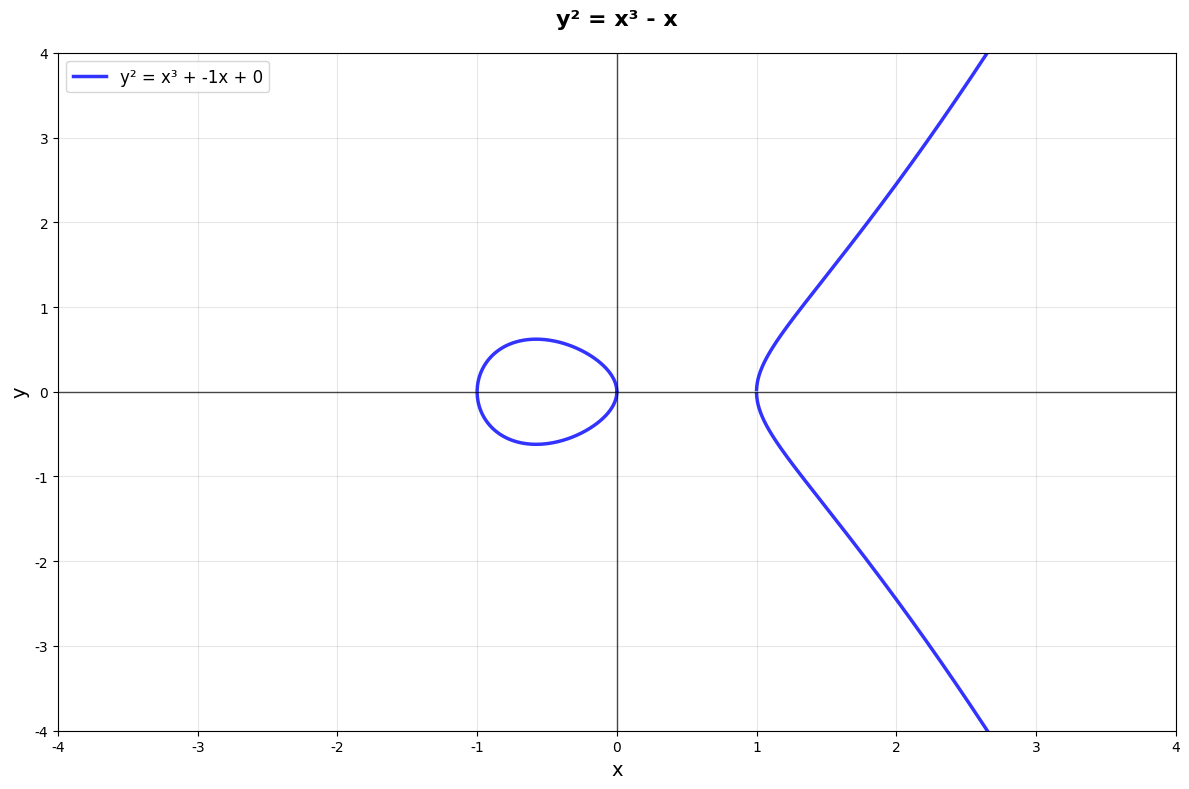

Write the Python code that produced this figure. (Note: this script raises an exception after producing the figure.)
import matplotlib.pyplot as plt
import matplotlib.animation as animation
import numpy as np
import math
from scipy.optimize import fsolve
import warnings
warnings.filterwarnings('ignore')

plt.rcParams['font.family'] = ['DejaVu Sans']
plt.rcParams['axes.unicode_minus'] = False

class ECCVisualizer:

    def __init__(self):
        self.fig = None
        self.ax = None
        self.animations = []

    def _get_curve_points(self, a, b, p):
        points = []
        for x in range(p):
            y_squared = (x**3 + a * x + b) % p
            for y in range(p):
                if (y * y) % p == y_squared:
                    points.append((x, y))
        return points

    def _find_continuous_segments(self, x, y_squared, eps=1e-10):
        segments = []
        start = None

        for i in range(len(y_squared)):
            if y_squared[i] >= -eps:
                if start is None:
                    start = i
            else:
                if start is not None:
                    segments.append((start, i-1))
                    start = None

        if start is not None:
            segments.append((start, len(y_squared)-1))

        return segments

    def _find_x_axis_intersections(self, a, b, x_range):
        def equation(x):
            return x**3 + a * x + b

        roots = []
        x_test = np.linspace(x_range[0], x_range[1], 10000)
        y_test = equation(x_test)

        # Ищем смены знака
        for i in range(len(y_test) - 1):
            if y_test[i] * y_test[i + 1] < 0:
                try:
                    root = fsolve(equation, x_test[i])[0]
                    if abs(equation(root)) < 1e-10:
                        roots.append(root)
                except:
                    continue

        # Убираем дубликаты и сортируем
        roots = list(set([round(root, 8) for root in roots]))
        roots.sort()
        return roots

    def _setup_basic_plot_styling(self, ax, x_range=(-4, 4), y_range=(-4, 4)):
        ax.axhline(0, color='k', linewidth=1, alpha=0.7)
        ax.axvline(0, color='k', linewidth=1, alpha=0.7)
        ax.grid(True, alpha=0.3)
        ax.set_xlim(x_range[0], x_range[1])
        ax.set_ylim(y_range[0], y_range[1])
        ax.set_xlabel('x', fontsize=14)
        ax.set_ylabel('y', fontsize=14)

    def _draw_curve_segments(self, ax, x, y_squared, a, b, color='b', linewidth=2.5, add_label=True):
        segments = self._find_continuous_segments(x, y_squared)

        for i, (start, end) in enumerate(segments):
            x_seg = x[start:end+1]
            y_squared_seg = np.maximum(y_squared[start:end+1], 0)

            y_pos = np.sqrt(y_squared_seg)
            y_neg = -np.sqrt(y_squared_seg)

            if i == 0 and add_label:
                ax.plot(x_seg, y_pos, color=color, linewidth=linewidth,
                       label=f'y² = x³ + {a}x + {b}', alpha=0.8)
                ax.plot(x_seg, y_neg, color=color, linewidth=linewidth, alpha=0.8)
            else:
                ax.plot(x_seg, y_pos, color=color, linewidth=linewidth, alpha=0.8)
                ax.plot(x_seg, y_neg, color=color, linewidth=linewidth, alpha=0.8)


    def plot_elliptic_curve(self, a, b, x_range=(-4, 4), title=None,
                                   show_roots=False, save_path=None):
        x = np.linspace(x_range[0], x_range[1], 15000)
        y_squared = x**3 + a * x + b

        fig, ax = plt.subplots(1, 1, figsize=(12, 8))

        self._draw_curve_segments(ax, x, y_squared, a, b)

        self._setup_basic_plot_styling(ax, x_range)

        if title is None:
            title = f'Эллиптическая кривая: y² = x³ + {a}x + {b}'
        ax.set_title(title, fontsize=16, weight='bold', pad=20)


        ax.legend(fontsize=12, loc='upper left')
        plt.tight_layout()

        if save_path:
            plt.savefig(save_path, dpi=300, bbox_inches='tight')

        self.fig, self.ax = fig, ax
        return fig, ax

    def visualize_different_curve_types(self, save_png=True):

        curve_params = [
            (0, 7, "Кривая: y² = x³ + 7x + 10", "blue"),
            (-1, 1, "Кривая: y² = x³ - x + 1", "red"),
            (2, 3, "Кривая: y² = x³ + 2x + 3", "green"),
            (-1, 0, "Три корня: y² = x³ - x", "orange")
        ]

        fig, axes = plt.subplots(2, 2, figsize=(16, 12))
        axes = axes.flatten()

        for i, (a, b, title, color) in enumerate(curve_params):
            ax = axes[i]

            x = np.linspace(-4, 4, 10000)
            y_squared = x**3 + a * x + b

            self._draw_curve_segments(ax, x, y_squared, a, b, color=color, add_label=False)

            x_intersections = self._find_x_axis_intersections(a, b, (-4, 4))
            for root in x_intersections:
                if -4 <= root <= 4:
                    ax.plot(root, 0, color=color, linewidth=2.5, alpha=0.8)

            self._setup_basic_plot_styling(ax)
            ax.set_title(title, fontsize=12, weight='bold')

        plt.suptitle("Эллиптические кривые с различными параметрами", fontsize=16, weight='bold')
        plt.tight_layout()

        if save_png:
            plt.savefig('static/curve_types_comparison.png', dpi=300, bbox_inches='tight')
        plt.show()

        return fig

    def visualize_singular_curves(self):

        singular_curves = [
            (0, 0, "y² = x³ (каспида)", "red"),
            (-3, 2, "y² = x³ - 3x + 2 (самопересечение)", "blue")
        ]

        fig, axes = plt.subplots(1, 2, figsize=(16, 6))

        for i, (a, b, title, color) in enumerate(singular_curves):
            ax = axes[i]

            x = np.linspace(-3, 3, 15000)
            y_squared = x**3 + a * x + b

            self._draw_curve_segments(ax, x, y_squared, a, b, color=color, add_label=False)

            if a == 0 and b == 0:
                ax.plot(0, 0, 'ro', markersize=12, label='Особая точка (каспида)')
            elif a == -3 and b == 2:
                ax.plot(1, 0, 'bo', markersize=12, label='Особая точка (узел)')

            self._setup_basic_plot_styling(ax, (-3, 3), (-3, 3))
            ax.set_title(title, fontsize=14, weight='bold')
            ax.legend()

        plt.suptitle("Особые (сингулярные) эллиптические кривые", fontsize=16, weight='bold')
        plt.tight_layout()
        plt.savefig('static/singular_curves.png', dpi=300, bbox_inches='tight')
        plt.show()

        return fig

    def visualize_secp256k1(self):

        fig, ax = self.plot_elliptic_curve(
            0, 7,
            x_range=[-4, 4],
            title='Кривая secp256k1: y² = x³ + 7\n',
            show_roots=True
        )

        test_points = [(-1, None), (0, None), (1, None), (2, None)]

        for x_pt, _ in test_points:
            y_squared_val = x_pt**3 + 7
            if y_squared_val >= 0:
                y_vals = [math.sqrt(y_squared_val), -math.sqrt(y_squared_val)]
                for y_val in y_vals:
                    ax.plot(x_pt, y_val, 'go', markersize=8, alpha=0.8, zorder=8)
                    ax.annotate(f'({x_pt}, {y_val:.2f})', (x_pt, y_val),
                              xytext=(10, 10), textcoords='offset points',
                              fontsize=10, alpha=0.8)

        info_text = """
SECP256K1 - стандарт ECC
• Используется в Bitcoin, Etherium
        """

        ax.text(0.02, 0.2, info_text.strip(), transform=ax.transAxes,
               bbox=dict(boxstyle="round,pad=0.5", facecolor="lightblue", alpha=0.8),
               verticalalignment='top', fontsize=10, family='monospace')

        plt.savefig('static/secp256k1_curve.png', dpi=300, bbox_inches='tight')
        plt.show()

        return fig

    def visualize_point_doubling(self):

        fig, ax = plt.subplots(1, 1, figsize=(12, 10))

        a, b = -1, 1
        x = np.linspace(-2.5, 2.5, 15000)
        y_squared = x**3 + a * x + b

        self._draw_curve_segments(ax, x, y_squared, a, b, add_label=False)

        x_p = 0.5
        y_p_squared = x_p**3 + a * x_p + b
        y_p = math.sqrt(y_p_squared)

        ax.plot(x_p, y_p, 'ro', markersize=12, label=f'P = ({x_p}, {y_p:.2f})')

        slope = (3 * x_p**2 + a) / (2 * y_p)

        x_tangent = np.linspace(-2.5, 2.5, 1000)
        y_tangent = y_p + slope * (x_tangent - x_p)
        ax.plot(x_tangent, y_tangent, 'g--', linewidth=2, alpha=0.8, label='Касательная')

        x_r = slope**2 - 2 * x_p
        y_r = y_p + slope * (x_r - x_p)
        y_2p = -y_r

        ax.plot(x_r, y_r, 'go', markersize=10, label=f'Промежуточная точка\n({x_r:.2f}, {y_r:.2f})')
        ax.plot(x_r, y_2p, 'yo', markersize=12, label=f'2P = ({x_r:.2f}, {y_2p:.2f})')

        ax.axvline(x=x_r, color='gray', linestyle=':', alpha=0.6, linewidth=2)

        ax.annotate('', xy=(x_r, y_2p), xytext=(x_r, y_r),
                   arrowprops=dict(arrowstyle='<->', color='black', lw=2))

        self._setup_basic_plot_styling(ax, (-2.5, 2.5), (-3, 3))
        ax.set_title('Удвоение точки P на эллиптической кривой\ny² = x³ - x + 1',
                    fontsize=16, weight='bold')

        ax.legend(fontsize=11, loc='upper left')

        explanation = f"""
Алгоритм удвоения точки P = (x, y):
1. Строим касательную в точке P.
2. Находим точку пересечения касательной
с прямой, отличную от P.
3. Берем обратную к этой точке.
        """

        ax.text(0.98, 0.02, explanation.strip(), transform=ax.transAxes,
               bbox=dict(boxstyle="round,pad=0.5", facecolor="lightyellow", alpha=0.9),
               verticalalignment='bottom', horizontalalignment='right',
               fontsize=10, family='monospace')

        plt.tight_layout()
        plt.savefig('static/point_doubling.png', dpi=300, bbox_inches='tight')
        plt.show()

        return fig

    def visualize_finite_field_curves(self, p_values=[11, 17, 23]):

        fig, axes = plt.subplots(1, len(p_values), figsize=(6*len(p_values), 6))
        if len(p_values) == 1:
            axes = [axes]

        a, b = 2, 3

        for i, p in enumerate(p_values):
            ax = axes[i]
            points = []

            for x in range(p):
                y_squared = (x**3 + a * x + b) % p
                for y in range(p):
                    if (y * y) % p == y_squared:
                        points.append((x, y))

            if points:
                x_coords = [pt[0] for pt in points]
                y_coords = [pt[1] for pt in points]

                ax.scatter(x_coords, y_coords, c='red', s=10, alpha=0.7, zorder=5)


            ax.grid(True, alpha=0.3)
            ax.set_xlim(-0.5, p-0.5)
            ax.set_ylim(-0.5, p-0.5)
            ax.set_xlabel('x')
            ax.set_ylabel('y')
            ax.set_title(f'y² ≡ x³ + 2x + 3 (mod {p})\n{len(points)} точек + O∞',
                        fontsize=12, weight='bold')

            if points:
                ax.legend(fontsize=10)

        plt.suptitle('Эллиптические кривые в конечных полях', fontsize=16, weight='bold')
        plt.tight_layout()
        plt.savefig('static/finite_field_curves.png', dpi=300, bbox_inches='tight')
        plt.show()

        return fig

def main():

    visualizer = ECCVisualizer()

    print("Доступные методы:")
    print("1. plot_elliptic_curve() - улучшенная отрисовка кривой")
    print("2. visualize_different_curve_types() - различные типы кривых")
    print("3. visualize_singular_curves() - особые кривые")
    print("4. visualize_secp256k1() - кривая Bitcoin")
    print("5. visualize_point_doubling() - удвоение точки")
    print("6. visualize_finite_field_curves() - кривые в конечных полях")


    fig, ax = visualizer.plot_elliptic_curve(
        -1, 0,
        title="y² = x³ - x",
        show_roots=True,
        save_path='static/test_function.png'
    )
    plt.show()

    print("\n" + "="*60)

    print("   a) Различные типы кривых")
    fig1 = visualizer.visualize_different_curve_types()

    print("   b) Особые кривые")
    fig2 = visualizer.visualize_singular_curves()

    print("   c) secp256k1")
    fig3 = visualizer.visualize_secp256k1()

    print("   d) Удвоение точки")
    fig4 = visualizer.visualize_point_doubling()

    print("   e) Конечные поля")
    fig5 = visualizer.visualize_finite_field_curves([11, 113, 9679])

if __name__ == "__main__":
    main()
